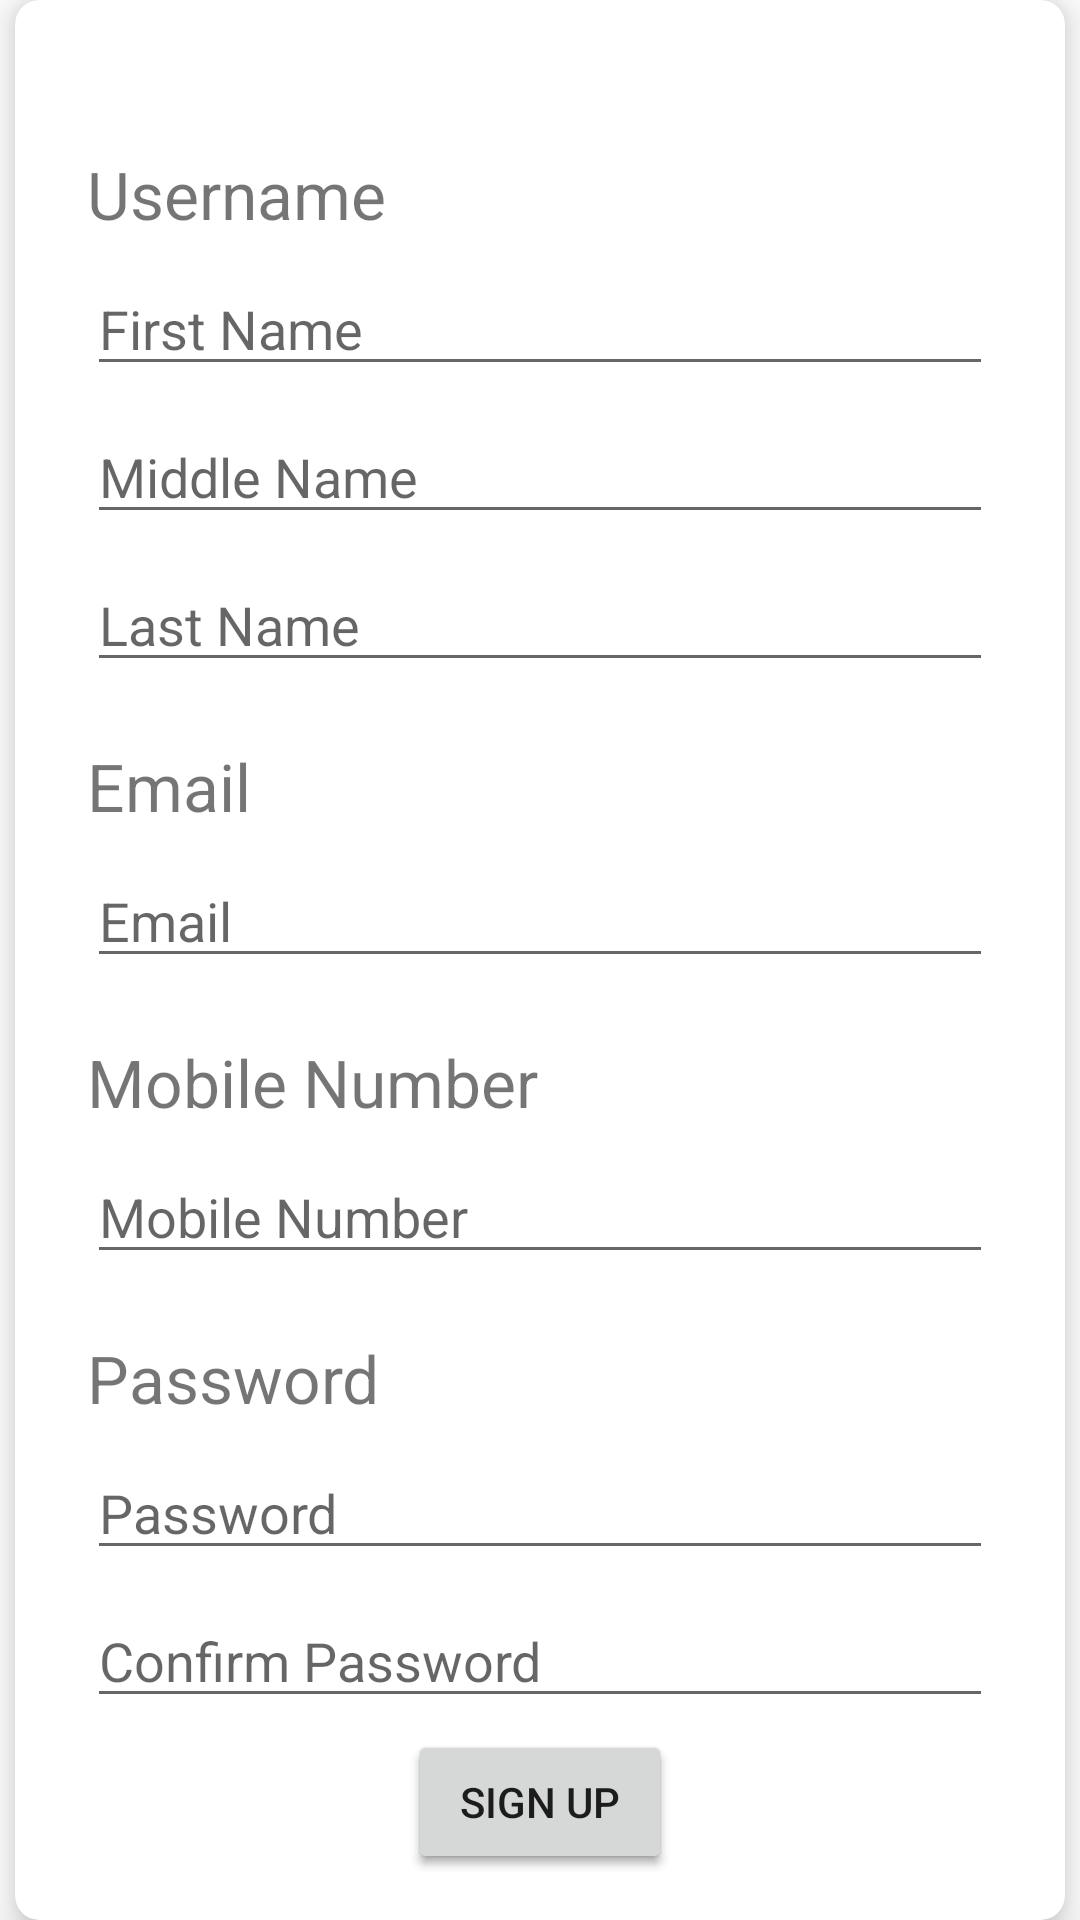

Reconstruct the res/layout file that produces this screen, plus the resources it refers to.
<!-- AndroidManifest.xml: application theme Theme.Arista -->
<!-- res/layout/activity_signup.xml -->
<?xml version="1.0" encoding="utf-8"?>
<androidx.constraintlayout.widget.ConstraintLayout xmlns:android="http://schemas.android.com/apk/res/android"
    xmlns:app="http://schemas.android.com/apk/res-auto"
    xmlns:tools="http://schemas.android.com/tools"
    android:layout_width="match_parent"
    android:layout_height="match_parent"
    tools:context=".SignupActivity">

    <androidx.cardview.widget.CardView
        android:id="@+id/appNameCard"
        android:layout_width="match_parent"
        android:layout_height="wrap_content"
        android:layout_margin="5dp"
        android:orientation="horizontal"
        app:cardCornerRadius="8dp"
        app:cardElevation="8dp"
        app:cardMaxElevation="5dp"
        app:layout_constraintBottom_toBottomOf="parent"
        app:layout_constraintTop_toTopOf="parent"
        tools:ignore="MissingConstraints"
        tools:layout_editor_absoluteX="5dp">

        <androidx.constraintlayout.widget.ConstraintLayout
            android:layout_width="match_parent"
            android:layout_height="wrap_content">

            <TextView
                android:id="@+id/textViewSignupName"
                android:layout_width="0dp"
                android:layout_height="wrap_content"
                android:layout_marginStart="24dp"
                android:layout_marginTop="50dp"
                android:layout_marginEnd="24dp"
                android:gravity="left"
                android:text="Username"
                android:textSize="22dp"
                app:layout_constraintEnd_toEndOf="parent"
                app:layout_constraintStart_toStartOf="parent"
                app:layout_constraintTop_toTopOf="parent" />

            <EditText
                android:id="@+id/editTextSignupFName"
                android:layout_width="0dp"
                android:layout_height="wrap_content"
                android:layout_marginStart="24dp"
                android:layout_marginTop="8dp"
                android:layout_marginEnd="24dp"
                android:hint="First Name"
                android:inputType="text"
                android:selectAllOnFocus="true"
                app:layout_constraintEnd_toEndOf="parent"
                app:layout_constraintStart_toStartOf="parent"
                app:layout_constraintTop_toBottomOf="@+id/textViewSignupName" />

            <EditText
                android:id="@+id/editTextSignupMName"
                android:layout_width="0dp"
                android:layout_height="wrap_content"
                android:layout_marginStart="24dp"
                android:layout_marginTop="8dp"
                android:layout_marginEnd="24dp"
                android:hint="Middle Name"
                android:inputType="text"
                android:selectAllOnFocus="true"
                app:layout_constraintEnd_toEndOf="parent"
                app:layout_constraintStart_toStartOf="parent"
                app:layout_constraintTop_toBottomOf="@+id/editTextSignupFName" />

            <EditText
                android:id="@+id/editTextSignupLName"
                android:layout_width="0dp"
                android:layout_height="wrap_content"
                android:layout_marginStart="24dp"
                android:layout_marginTop="8dp"
                android:layout_marginEnd="24dp"
                android:hint="Last Name"
                android:inputType="text"
                android:selectAllOnFocus="true"
                app:layout_constraintEnd_toEndOf="parent"
                app:layout_constraintStart_toStartOf="parent"
                app:layout_constraintTop_toBottomOf="@+id/editTextSignupMName" />

            <TextView
                android:id="@+id/textViewSignupEmail"
                android:layout_width="0dp"
                android:layout_height="wrap_content"
                android:layout_marginStart="24dp"
                android:layout_marginTop="20dp"
                android:layout_marginEnd="24dp"
                android:gravity="left"
                android:text="Email"
                android:textSize="22dp"
                app:layout_constraintEnd_toEndOf="parent"
                app:layout_constraintStart_toStartOf="parent"
                app:layout_constraintTop_toBottomOf="@id/editTextSignupLName" />

            <EditText
                android:id="@+id/editTextSignupEmail"
                android:layout_width="0dp"
                android:layout_height="wrap_content"
                android:layout_marginStart="24dp"
                android:layout_marginTop="8dp"
                android:layout_marginEnd="24dp"
                android:hint="Email"
                android:inputType="textEmailAddress"
                android:selectAllOnFocus="true"
                app:layout_constraintEnd_toEndOf="parent"
                app:layout_constraintStart_toStartOf="parent"
                app:layout_constraintTop_toBottomOf="@+id/textViewSignupEmail" />

            <TextView
                android:id="@+id/textViewSignupMobile"
                android:layout_width="0dp"
                android:layout_height="wrap_content"
                android:layout_marginStart="24dp"
                android:layout_marginTop="20dp"
                android:layout_marginEnd="24dp"
                android:gravity="left"
                android:text="Mobile Number"
                android:textSize="22dp"
                app:layout_constraintEnd_toEndOf="parent"
                app:layout_constraintStart_toStartOf="parent"
                app:layout_constraintTop_toBottomOf="@id/editTextSignupEmail" />

            <EditText
                android:id="@+id/editTextSignupMobile"
                android:layout_width="0dp"
                android:layout_height="wrap_content"
                android:layout_marginStart="24dp"
                android:layout_marginTop="8dp"
                android:layout_marginEnd="24dp"
                android:hint="Mobile Number"
                android:inputType="text"
                android:selectAllOnFocus="true"
                app:layout_constraintEnd_toEndOf="parent"
                app:layout_constraintStart_toStartOf="parent"
                app:layout_constraintTop_toBottomOf="@+id/textViewSignupMobile" />

            <TextView
                android:id="@+id/textViewSignupPassword"
                android:layout_width="0dp"
                android:layout_height="wrap_content"
                android:layout_marginStart="24dp"
                android:layout_marginTop="20dp"
                android:layout_marginEnd="24dp"
                android:gravity="left"
                android:text="Password"
                android:textSize="22dp"
                app:layout_constraintEnd_toEndOf="parent"
                app:layout_constraintStart_toStartOf="parent"
                app:layout_constraintTop_toBottomOf="@+id/editTextSignupMobile" />

            <EditText
                android:id="@+id/editTextSignupPassword"
                android:layout_width="0dp"
                android:layout_height="wrap_content"
                android:layout_marginStart="24dp"
                android:layout_marginTop="8dp"
                android:layout_marginEnd="24dp"
                android:hint="Password"
                android:imeOptions="actionDone"
                android:inputType="textPassword"
                android:selectAllOnFocus="true"
                app:layout_constraintEnd_toEndOf="parent"
                app:layout_constraintStart_toStartOf="parent"
                app:layout_constraintTop_toBottomOf="@+id/textViewSignupPassword" />

            <EditText
                android:id="@+id/editTextSignupCPassword"
                android:layout_width="0dp"
                android:layout_height="wrap_content"
                android:layout_marginStart="24dp"
                android:layout_marginTop="8dp"
                android:layout_marginEnd="24dp"
                android:hint="Confirm Password"
                android:imeOptions="actionDone"
                android:inputType="textPassword"
                android:selectAllOnFocus="true"
                app:layout_constraintEnd_toEndOf="parent"
                app:layout_constraintStart_toStartOf="parent"
                app:layout_constraintTop_toBottomOf="@+id/editTextSignupPassword" />

            <Button
                android:id="@+id/btnLogin"
                android:layout_width="wrap_content"
                android:layout_height="wrap_content"
                android:layout_gravity="start"
                android:layout_marginStart="48dp"
                android:layout_marginTop="16dp"
                android:layout_marginEnd="48dp"
                android:layout_marginBottom="64dp"
                android:enabled="true"
                android:text="Sign Up"
                app:layout_constraintBottom_toBottomOf="parent"
                app:layout_constraintEnd_toEndOf="parent"
                app:layout_constraintStart_toStartOf="parent"
                app:layout_constraintTop_toBottomOf="@+id/editTextSignupCPassword"
                app:layout_constraintVertical_bias="0.2" />

            <Button
                android:id="@+id/btnSignUp"
                android:layout_width="wrap_content"
                android:layout_height="wrap_content"
                android:layout_gravity="start"
                android:layout_marginStart="48dp"
                android:layout_marginTop="16dp"
                android:layout_marginEnd="48dp"
                android:layout_marginBottom="64dp"
                android:enabled="true"
                android:text="Sign Up"
                app:layout_constraintBottom_toBottomOf="parent"
                app:layout_constraintEnd_toEndOf="parent"
                app:layout_constraintStart_toStartOf="parent"
                app:layout_constraintTop_toBottomOf="@+id/editTextSignupCPassword"
                app:layout_constraintVertical_bias="0.2" />
        </androidx.constraintlayout.widget.ConstraintLayout>
    </androidx.cardview.widget.CardView>


</androidx.constraintlayout.widget.ConstraintLayout>
<!-- resources referenced by this layout -->
<resources>
  <style name="Theme.Arista" parent="Theme.MaterialComponents.DayNight.NoActionBar">
          
          <item name="colorPrimary">@color/purple_500</item>
          <item name="colorPrimaryVariant">@color/purple_700</item>
          <item name="colorOnPrimary">@color/white</item>
          
          <item name="colorSecondary">@color/teal_200</item>
          <item name="colorSecondaryVariant">@color/teal_700</item>
          <item name="colorOnSecondary">@color/black</item>
          
          <item name="android:statusBarColor" tools:targetApi="l">?attr/colorPrimaryVariant</item>
          
      </style>
  <!-- not gathered from this repository: default colours our renderer supplied (Android Studio template values) -->
  <color name="purple_500">#FF6200EE</color>
  <color name="purple_700">#FF3700B3</color>
  <color name="teal_200">#FF03DAC5</color>
  <color name="teal_700">#FF018786</color>
  <color name="black">#FF000000</color>
  <color name="white">#FFFFFFFF</color>
</resources>
